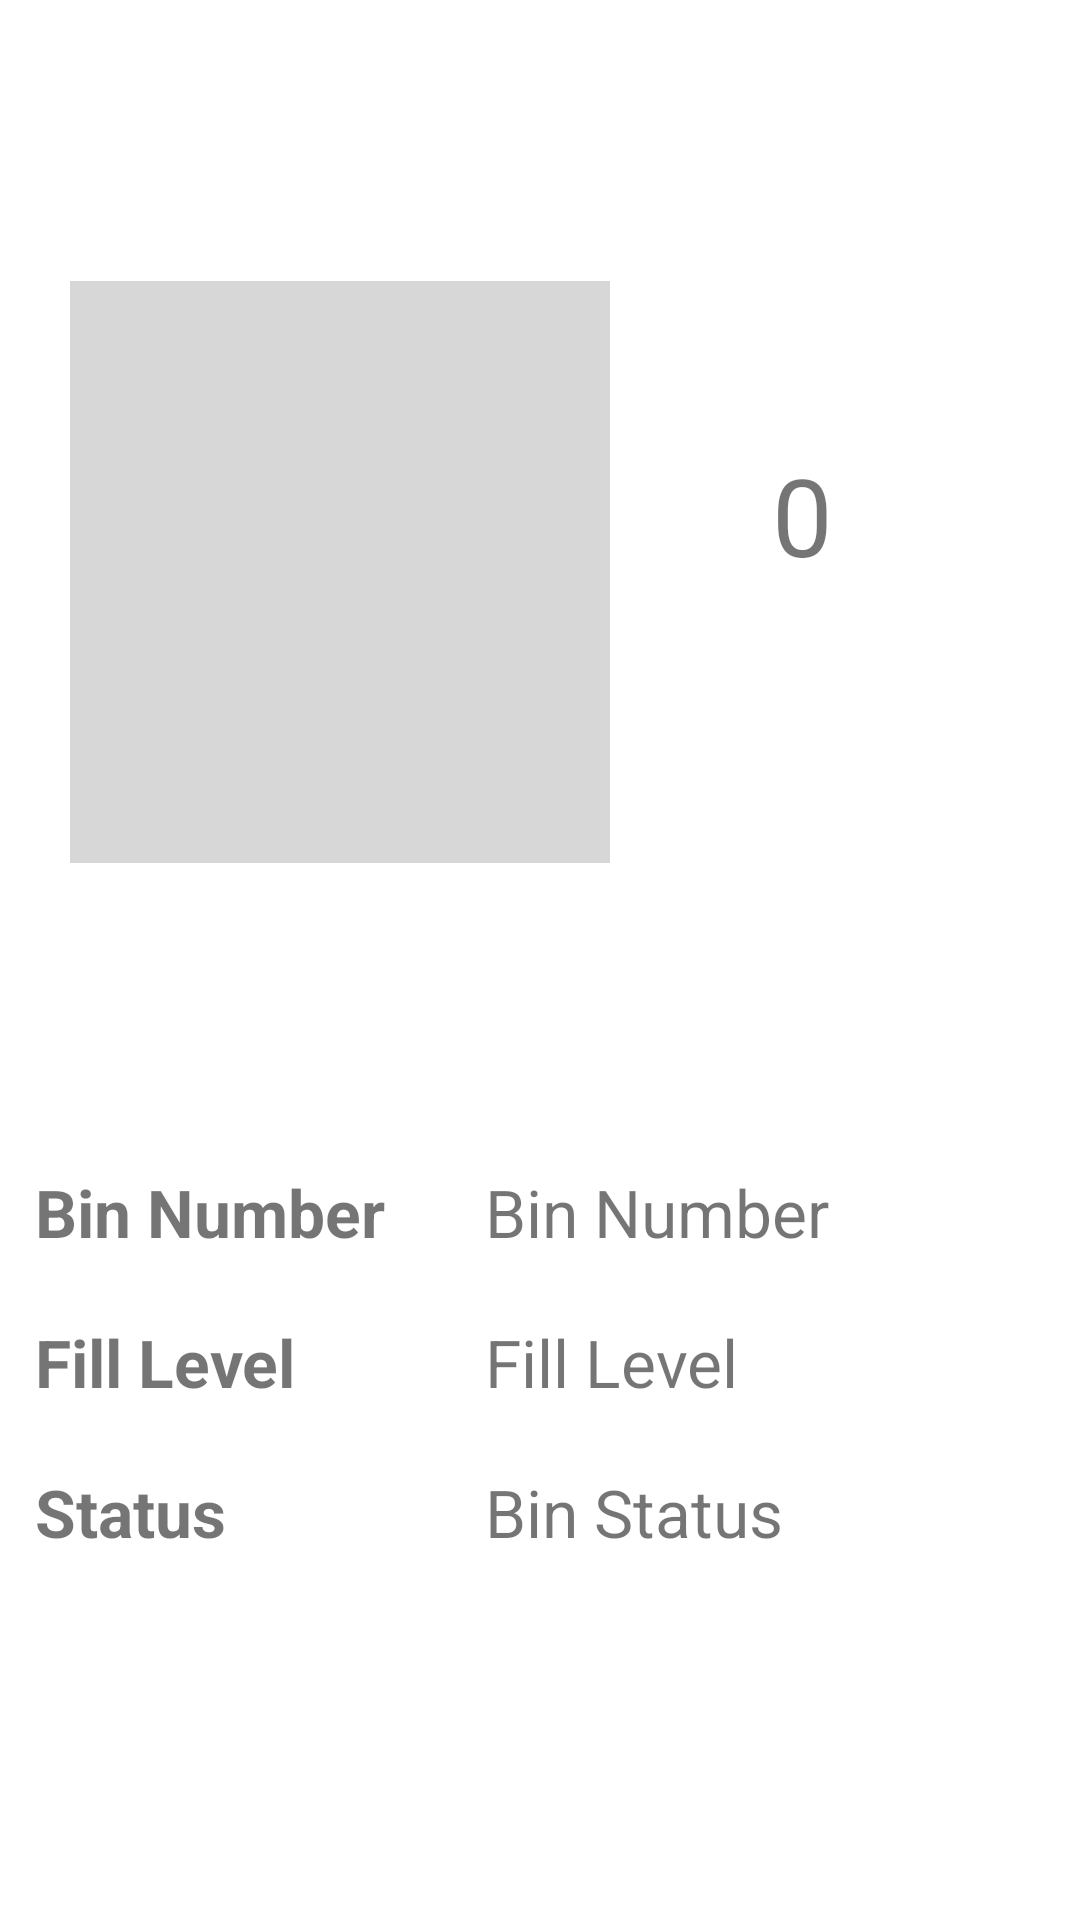

Write the Android layout XML for this screen, with the resource values it uses.
<!-- AndroidManifest.xml: application theme Theme.GodBless -->
<!-- res/layout/view_details2.xml -->
<?xml version="1.0" encoding="utf-8"?>
<androidx.constraintlayout.widget.ConstraintLayout xmlns:android="http://schemas.android.com/apk/res/android"
    xmlns:app="http://schemas.android.com/apk/res-auto"
    xmlns:tools="http://schemas.android.com/tools"
    android:layout_width="match_parent"
    android:layout_height="match_parent"
    tools:context="com.example.godbless.ViewDetails">


    <ProgressBar
        android:id="@+id/binProgress"
        style="?android:attr/progressBarStyleHorizontal"
        android:layout_width="194dp"
        android:layout_height="194dp"
        android:rotation="270"
        android:scaleY="45"
        app:layout_constraintBottom_toBottomOf="parent"
        app:layout_constraintEnd_toStartOf="@+id/fillLevelValue"
        app:layout_constraintHorizontal_bias="0.7"
        app:layout_constraintStart_toStartOf="parent"
        app:layout_constraintTop_toTopOf="parent"
        app:layout_constraintVertical_bias="0.21" />

    <ImageView
        android:id="@+id/bin"
        android:layout_width="196dp"
        android:layout_height="250dp"
        app:layout_constraintBottom_toTopOf="@+id/linearLayout"
        app:layout_constraintEnd_toEndOf="parent"
        app:layout_constraintHorizontal_bias="0.096"
        app:layout_constraintStart_toStartOf="parent"
        app:layout_constraintTop_toTopOf="parent"
        app:layout_constraintVertical_bias="0.369"
        app:srcCompat="@drawable/bin" />

    <TextView
        android:id="@+id/fillLevelValue"
        android:layout_width="100dp"
        android:layout_height="60dp"
        android:text="0"
        android:textAlignment="center"
        android:textSize="36dp"
        app:layout_constraintBottom_toBottomOf="parent"
        app:layout_constraintEnd_toEndOf="parent"
        app:layout_constraintHorizontal_bias="0.119"
        app:layout_constraintStart_toEndOf="@+id/bin"
        app:layout_constraintTop_toTopOf="parent"
        app:layout_constraintVertical_bias="0.254" />

    <LinearLayout
        android:id="@+id/linearLayout"
        android:layout_width="337dp"
        android:layout_height="149dp"
        android:orientation="vertical"
        app:layout_constraintBottom_toBottomOf="parent"
        app:layout_constraintEnd_toEndOf="parent"
        app:layout_constraintStart_toStartOf="parent"
        app:layout_constraintTop_toBottomOf="@+id/binProgress">>

        <LinearLayout
            android:layout_width="match_parent"
            android:layout_height="wrap_content">

            <TextView
                android:id="@+id/binNumber"
                android:layout_width="150dp"
                android:layout_height="50dp"
                android:text="Bin Number"
                android:textSize="22dp"
                android:textStyle="bold" />

            <TextView
                android:id="@+id/binNumberValue"
                android:layout_width="150dp"
                android:layout_height="50dp"
                android:text="@string/bin_number"
                android:textSize="22dp" />

        </LinearLayout>

        <LinearLayout
            android:layout_width="match_parent"
            android:layout_height="wrap_content">

            <TextView
                android:id="@+id/fillLevel"
                android:layout_width="150dp"
                android:layout_height="50dp"
                android:text="Fill Level"
                android:textSize="22dp"
                android:textStyle="bold" />

            <TextView
                android:id="@+id/binLevel"
                android:layout_width="150dp"
                android:layout_height="50dp"
                android:text="Fill Level"
                android:textSize="22dp" />
        </LinearLayout>

        <LinearLayout
            android:layout_width="match_parent"
            android:layout_height="wrap_content">


            <TextView
                android:id="@+id/binStatus"
                android:layout_width="150dp"
                android:layout_height="50dp"
                android:text="Status"
                android:textSize="22dp"
                android:textStyle="bold" />

            <TextView
                android:id="@+id/binStatusValue"
                android:layout_width="150dp"
                android:layout_height="50dp"
                android:text="Bin Status"
                android:textSize="22dp" />

        </LinearLayout>

    </LinearLayout>



</androidx.constraintlayout.widget.ConstraintLayout>
<!-- resources referenced by this layout -->
<resources>
  <string name="bin_number">Bin Number</string>
  <style name="Theme.GodBless" parent="Theme.MaterialComponents.DayNight.DarkActionBar">
          
          <item name="colorPrimary">@color/lgreen</item>
          <item name="colorPrimaryVariant">@color/lgreen</item>
          <item name="colorOnPrimary">@color/white</item>
          
          <item name="colorSecondary">@color/teal_200</item>
          <item name="colorSecondaryVariant">@color/teal_700</item>
          <item name="colorOnSecondary">@color/black</item>
          
          <item name="android:statusBarColor" tools:targetApi="l">?attr/colorPrimaryVariant</item>
          
      </style>
  <color name="lgreen">#05ACA3</color>
  <color name="white">#FFFFFFFF</color>
  <color name="teal_200">#FF03DAC5</color>
  <color name="teal_700">#FF018786</color>
  <color name="black">#FF000000</color>
</resources>
